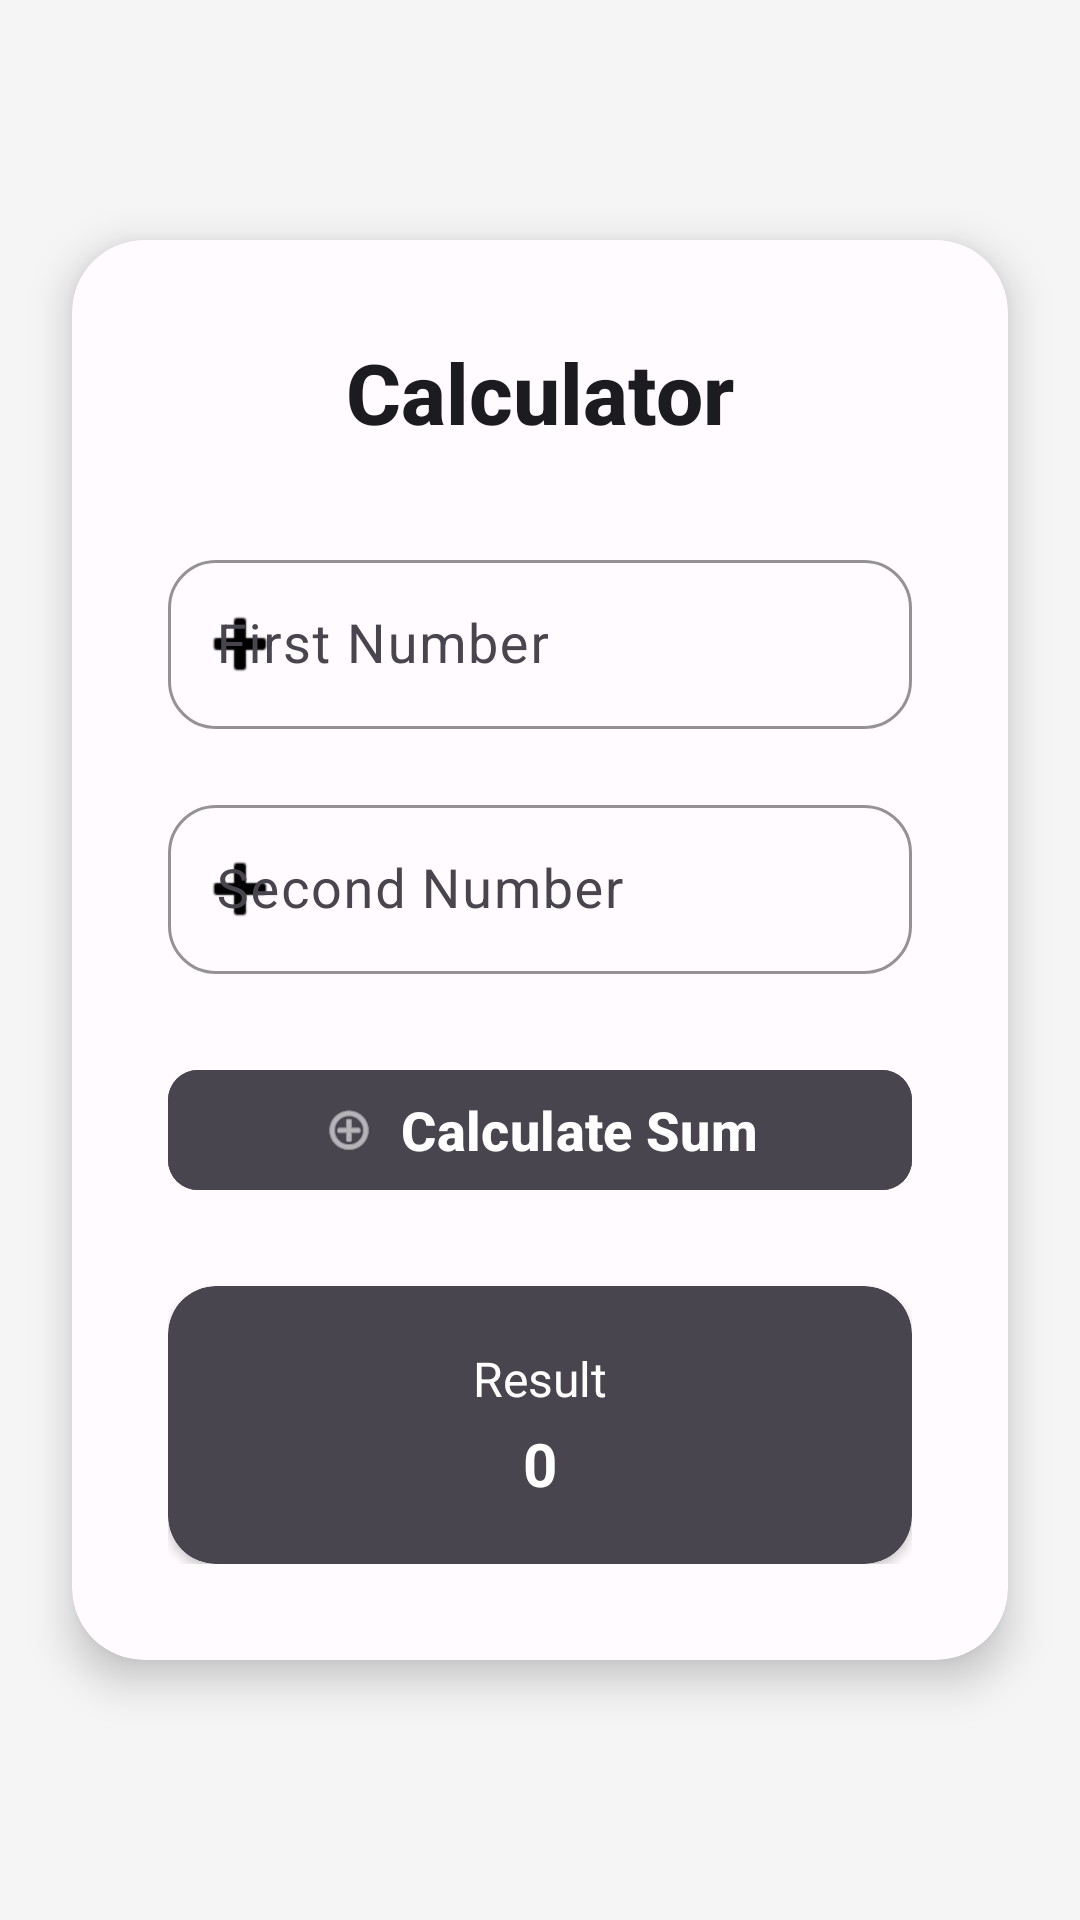

Produce the Android XML layout that renders to this screen, including the resource entries it uses.
<!-- AndroidManifest.xml: application theme Theme.MviEx -->
<!-- res/layout/fragment_calc.xml -->
<?xml version="1.0" encoding="utf-8"?>
<androidx.constraintlayout.widget.ConstraintLayout xmlns:android="http://schemas.android.com/apk/res/android"
    xmlns:tools="http://schemas.android.com/tools"
    android:layout_width="match_parent"
    android:layout_height="match_parent"
    xmlns:app="http://schemas.android.com/apk/res-auto"
    android:background="@color/background"
    tools:context=".CalcFragment">

    <com.google.android.material.card.MaterialCardView
        android:id="@+id/card_container"
        android:layout_width="0dp"
        android:layout_height="wrap_content"
        app:layout_constraintTop_toTopOf="parent"
        app:layout_constraintStart_toStartOf="parent"
        app:layout_constraintEnd_toEndOf="parent"
        android:layout_marginStart="24dp"
        android:layout_marginEnd="24dp"
        android:layout_marginTop="80dp"
        app:cardElevation="8dp"
        app:cardCornerRadius="24dp"
        app:cardBackgroundColor="@color/surface"
        app:strokeWidth="0dp">

        <androidx.constraintlayout.widget.ConstraintLayout
            android:layout_width="match_parent"
            android:layout_height="wrap_content"
            android:padding="32dp">

            <com.google.android.material.textview.MaterialTextView
                android:id="@+id/title_text"
                android:layout_width="wrap_content"
                android:layout_height="wrap_content"
                android:text="Calculator"
                android:textSize="28sp"
                android:textStyle="bold"
                android:textColor="@color/on_surface"
                app:layout_constraintTop_toTopOf="parent"
                app:layout_constraintStart_toStartOf="parent"
                app:layout_constraintEnd_toEndOf="parent"
                android:fontFamily="sans-serif-medium" />

            <com.google.android.material.textfield.TextInputLayout
                android:id="@+id/num1_layout"
                android:layout_width="0dp"
                android:layout_height="wrap_content"
                app:layout_constraintTop_toBottomOf="@id/title_text"
                app:layout_constraintStart_toStartOf="parent"
                app:layout_constraintEnd_toEndOf="parent"
                android:layout_marginTop="32dp"
                style="@style/Widget.Material3.TextInputLayout.OutlinedBox"
                app:boxStrokeColor="@color/black"
                app:hintTextColor="@color/black"
                app:boxCornerRadiusTopStart="16dp"
                app:boxCornerRadiusTopEnd="16dp"
                app:boxCornerRadiusBottomStart="16dp"
                app:boxCornerRadiusBottomEnd="16dp"
                app:startIconDrawable="@android:drawable/ic_input_add"
                app:startIconTint="@color/black">

                <com.google.android.material.textfield.TextInputEditText
                    android:id="@+id/num1"
                    android:layout_width="match_parent"
                    android:layout_height="wrap_content"
                    android:hint="First Number"
                    android:inputType="number|numberSigned|numberDecimal"
                    android:textSize="18sp"
                    android:textColor="@color/on_surface"
                    android:textAlignment="viewStart"
                    android:paddingVertical="16dp" />

            </com.google.android.material.textfield.TextInputLayout>

            <com.google.android.material.textfield.TextInputLayout
                android:id="@+id/num2_layout"
                android:layout_width="0dp"
                android:layout_height="wrap_content"
                app:layout_constraintTop_toBottomOf="@id/num1_layout"
                app:layout_constraintStart_toStartOf="parent"
                app:layout_constraintEnd_toEndOf="parent"
                android:layout_marginTop="20dp"
                style="@style/Widget.Material3.TextInputLayout.OutlinedBox"
                app:boxStrokeColor="@color/black"
                app:hintTextColor="@color/black"
                app:boxCornerRadiusTopStart="16dp"
                app:boxCornerRadiusTopEnd="16dp"
                app:boxCornerRadiusBottomStart="16dp"
                app:boxCornerRadiusBottomEnd="16dp"
                app:startIconDrawable="@android:drawable/ic_input_add"
                app:startIconTint="#000000">

                <com.google.android.material.textfield.TextInputEditText
                    android:id="@+id/num2"
                    android:layout_width="match_parent"
                    android:layout_height="wrap_content"
                    android:hint="Second Number"
                    android:inputType="number|numberSigned|numberDecimal"
                    android:textSize="18sp"
                    android:textColor="@color/on_surface"
                    android:textAlignment="viewStart"
                    android:paddingVertical="16dp" />

            </com.google.android.material.textfield.TextInputLayout>

            <com.google.android.material.button.MaterialButton
                android:id="@+id/button_sum"
                android:layout_width="match_parent"
                android:layout_height="wrap_content"
                app:layout_constraintTop_toBottomOf="@id/num2_layout"
                app:layout_constraintStart_toStartOf="parent"
                app:layout_constraintEnd_toEndOf="parent"
                android:layout_marginTop="28dp"
                android:backgroundTint="@color/on_surface_variant"
                app:cornerRadius="10dp"
                android:text="Calculate Sum"
                android:textSize="18sp"
                android:textStyle="bold"
                app:icon="@android:drawable/ic_menu_add"
                app:iconGravity="textStart"
                app:iconTint="@color/on_primary" />

            <com.google.android.material.card.MaterialCardView
                android:id="@+id/result_card"
                android:layout_width="0dp"
                android:layout_height="wrap_content"
                app:layout_constraintTop_toBottomOf="@id/button_sum"
                app:layout_constraintStart_toStartOf="parent"
                app:layout_constraintEnd_toEndOf="parent"
                android:layout_marginTop="28dp"
                app:cardElevation="2dp"
                app:cardCornerRadius="16dp"
                app:cardBackgroundColor="@color/on_surface_variant"
                app:strokeWidth="0dp">

                <LinearLayout
                    android:layout_width="match_parent"
                    android:layout_height="wrap_content"
                    android:orientation="vertical"
                    android:padding="20dp"
                    android:gravity="center">

                    <com.google.android.material.textview.MaterialTextView
                        android:layout_width="wrap_content"
                        android:layout_height="wrap_content"
                        android:text="Result"
                        android:textSize="16sp"
                        android:textColor="@color/white" />

                    <com.google.android.material.textview.MaterialTextView
                        android:id="@+id/result_text"
                        android:layout_width="wrap_content"
                        android:layout_height="wrap_content"
                        android:text="0"
                        android:textSize="20sp"
                        android:textStyle="bold"
                        android:textColor="@color/white"
                        android:layout_marginTop="4dp" />

                </LinearLayout>

            </com.google.android.material.card.MaterialCardView>

            <com.google.android.material.textview.MaterialTextView
                android:id="@+id/error_text"
                android:layout_width="wrap_content"
                android:layout_height="wrap_content"
                android:textColor="@color/error"
                android:textSize="14sp"
                android:visibility="gone"
                app:layout_constraintTop_toBottomOf="@id/result_card"
                app:layout_constraintStart_toStartOf="parent"
                app:layout_constraintEnd_toEndOf="parent"
                android:layout_marginTop="16dp"
                android:drawablePadding="8dp"
                app:drawableStartCompat="@android:drawable/ic_dialog_alert"
                app:drawableTint="@color/error" />

        </androidx.constraintlayout.widget.ConstraintLayout>

    </com.google.android.material.card.MaterialCardView>


</androidx.constraintlayout.widget.ConstraintLayout>
<!-- resources referenced by this layout -->
<resources>
  <color name="background">#F5F5F5</color>
  <color name="black">#FF000000</color>
  <color name="error">#B3261E</color>
  <color name="on_primary">#FFFFFF</color>
  <color name="on_surface">#1C1B1F</color>
  <color name="on_surface_variant">#49454F</color>
  <color name="surface">#FFFBFE</color>
  <color name="white">#FFFFFFFF</color>
  <style name="Theme.MviEx" parent="Base.Theme.MviEx" />
  <style name="Base.Theme.MviEx" parent="Theme.Material3.DayNight.NoActionBar">
          
          
      </style>
</resources>
